3-way image classification set "data" from GitHub (DeepLearner7/Hand-Gesture-Recognition); label vocabulary: closed hand, one finger, open palm.

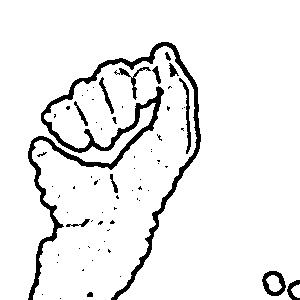
Label: closed hand

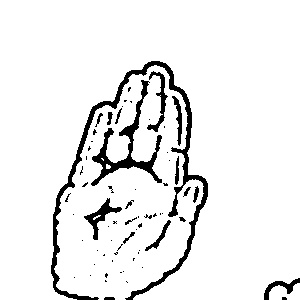
Label: open palm

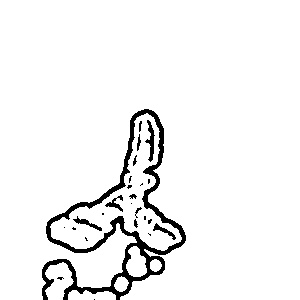
Label: one finger

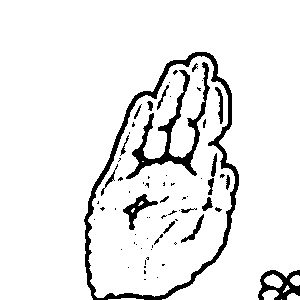
Label: open palm

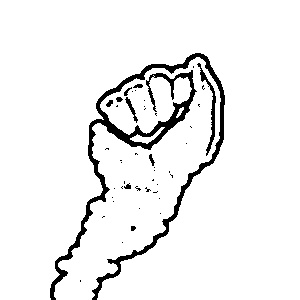
Label: closed hand

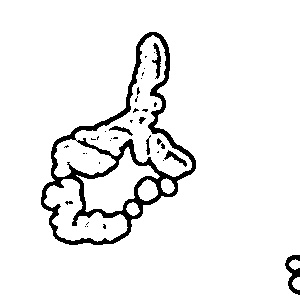
Label: one finger
